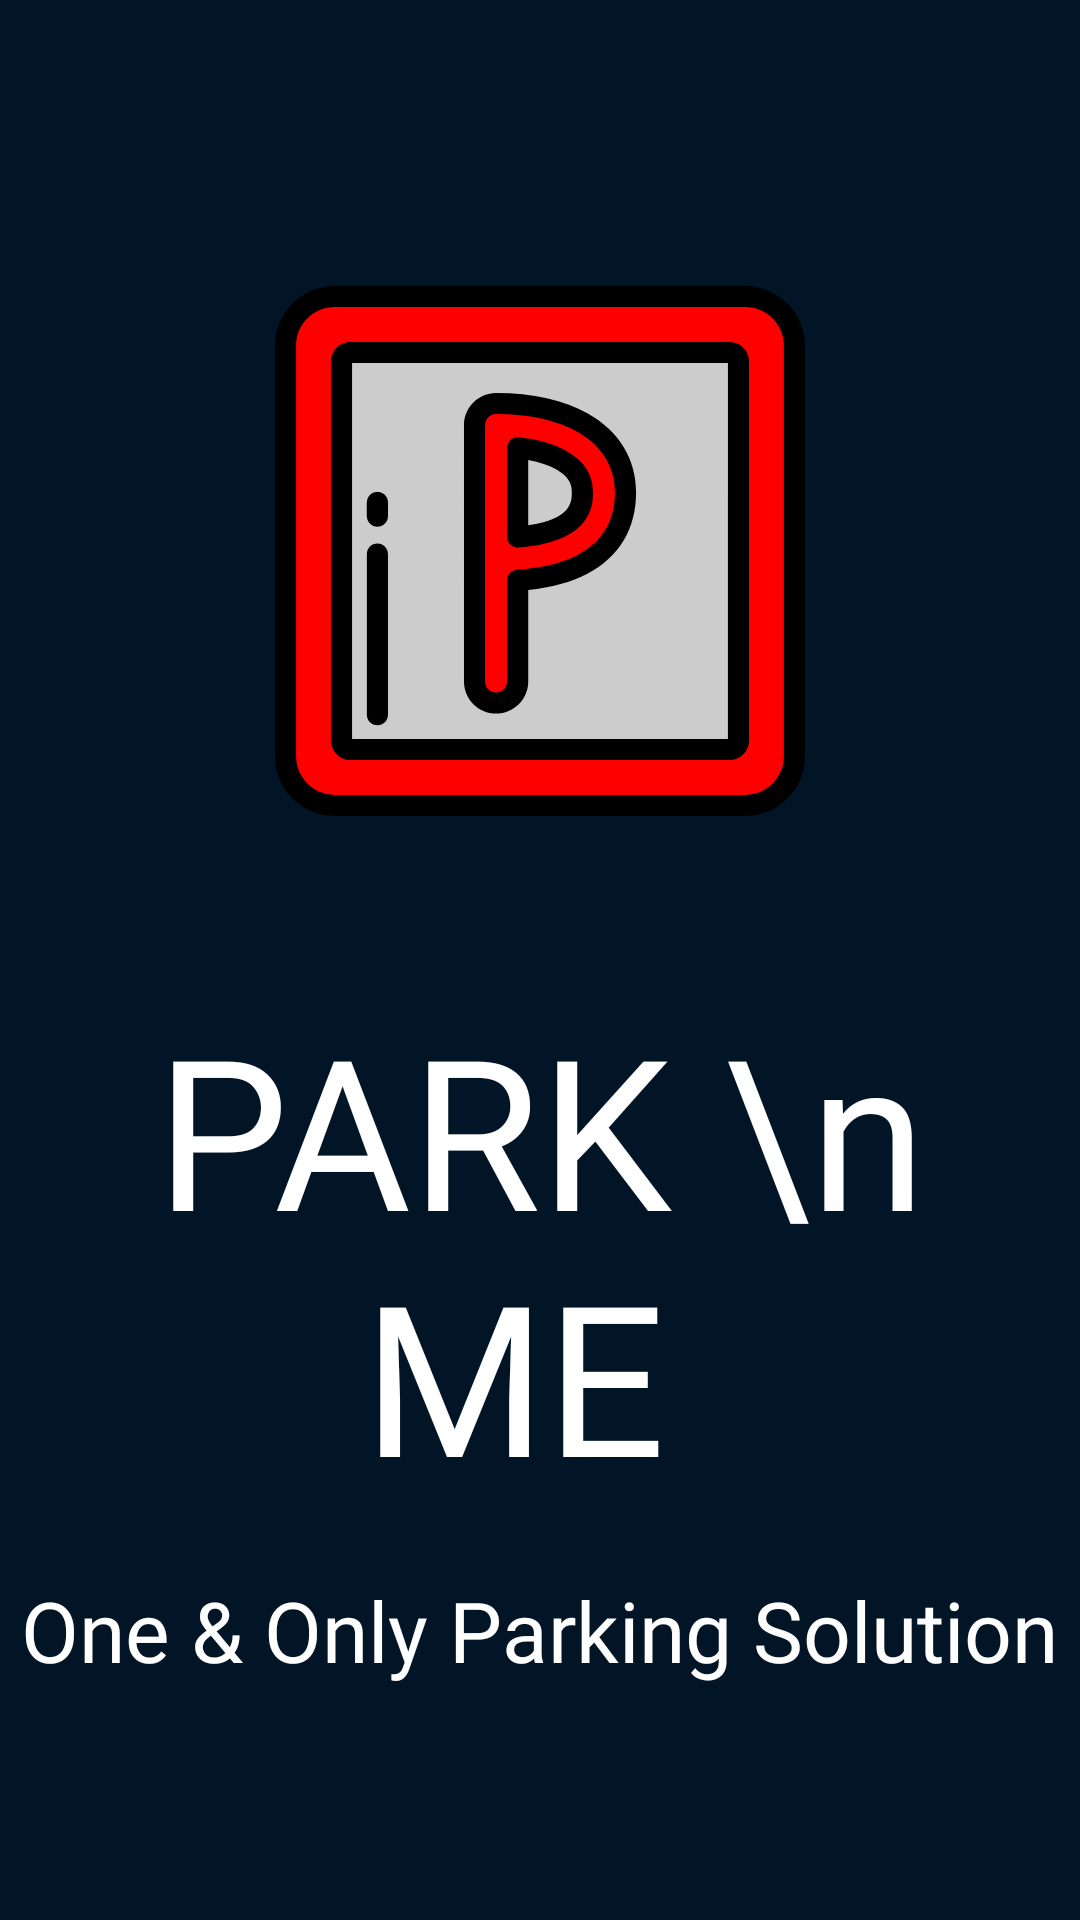

The Android layout XML behind this screen, and the referenced resources:
<!-- AndroidManifest.xml: application theme Theme.Parking_Management -->
<!-- res/layout/activity_splash_screen.xml -->
<?xml version="1.0" encoding="utf-8"?>
<LinearLayout xmlns:android="http://schemas.android.com/apk/res/android"
    xmlns:app="http://schemas.android.com/apk/res-auto"
    xmlns:tools="http://schemas.android.com/tools"
    android:layout_width="match_parent"
    android:layout_height="match_parent"
    android:background="#021526"
    android:gravity="center"
    android:orientation="vertical"
    tools:context=".splash_screen">

    <ImageView
        android:id="@+id/Logo"
        android:layout_width="wrap_content"
        android:layout_height="wrap_content"
        android:layout_marginBottom="20dp"
        android:src="@drawable/parking_logo"
        android:transitionName="Parking_logo" />

    <TextView
        android:id="@+id/title"
        android:layout_width="match_parent"
        android:layout_height="wrap_content"
        android:fontFamily="@font/bangers"
        android:padding="20dp"
        android:text="PARK \n ME "
        android:textAlignment="center"
        android:textColor="#fff"
        android:textSize="70sp"
        android:transitionName="Parking_text" />

    <TextView
        android:id="@+id/Slogan"
        android:layout_width="wrap_content"
        android:layout_height="wrap_content"
        android:fontFamily="@font/antic"
        android:text="One &amp; Only Parking Solution"
        android:textAlignment="center"
        android:textColor="#fff"
        android:textSize="28sp" />

</LinearLayout>
<!-- resources referenced by this layout -->
<resources>
  <!-- drawable parking_logo: vector/xml drawable (drawable, 3509 chars, omitted) -->
  <style name="Theme.Parking_Management" parent="Theme.AppCompat.Light">
  
          <item name="android:windowIsTranslucent">true</item>
  
      </style>
</resources>
